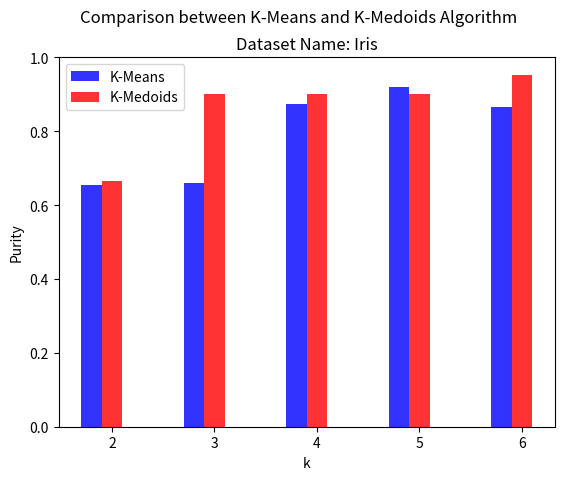

This figure's Python source:
from matplotlib import pyplot as plt
import numpy as np


###tobechanged
x = [2,3,4,5,6]
KMeans = [0.6533333333,
0.66,
0.8733333333,
0.92,
0.8666666667]
KMediods = [0.6666666667,
0.9,
0.9,
0.9,
0.9533333333,
]
plt_title = "Dataset Name: Iris"

n_groups = len(x)
fig,ax = plt.subplots()
index = np.arange(n_groups)
bar_width = 0.2
opacity = 0.8

X = KMeans
Y = KMediods
measure_name = 'Purity'
file_name = 'purity_comparison.png'

rects1 = plt.bar(index, X,bar_width,
alpha=opacity,
color='b',
label='K-Means')

rects2 = plt.bar(index+bar_width, Y,bar_width,
alpha=opacity,
color='r',
label='K-Medoids')

plt.xlabel('k')
plt.ylabel(measure_name)
plt.suptitle('Comparison between K-Means and K-Medoids Algorithm\n')
plt.title(plt_title)

plt.xticks(index+bar_width,tuple(x))
# plt.yticks(index+bar_width,tuple(x))
plt.legend(loc='upper left')

# plt.yscale('log',basey=2)

# plt.tight_layout()
plt.savefig(file_name,dpi=600)


plt.show()
